Image classification data set "tomato__leaf" (EfeErim/bitirmeprojesi on GitHub). Class labels (16): domates bacterial spot and speck yaprak, tomato early blight leaf, tomato late blight leaf, tomato leaf mold leaf, domates mosaic virus yaprak, tomato powdery mildew leaf, domates saglıklı yaprak, domates sağlıklı yaprak, tomato septoria leaf spot leaf, tomato spotted wilt leaf, tomato yellow leaf curl leaf, healthy, tomato bacterial spot and speck leaf, tomato gray mold leaf, tomato mosaic virus leaf, tomato spotted wilt virus.

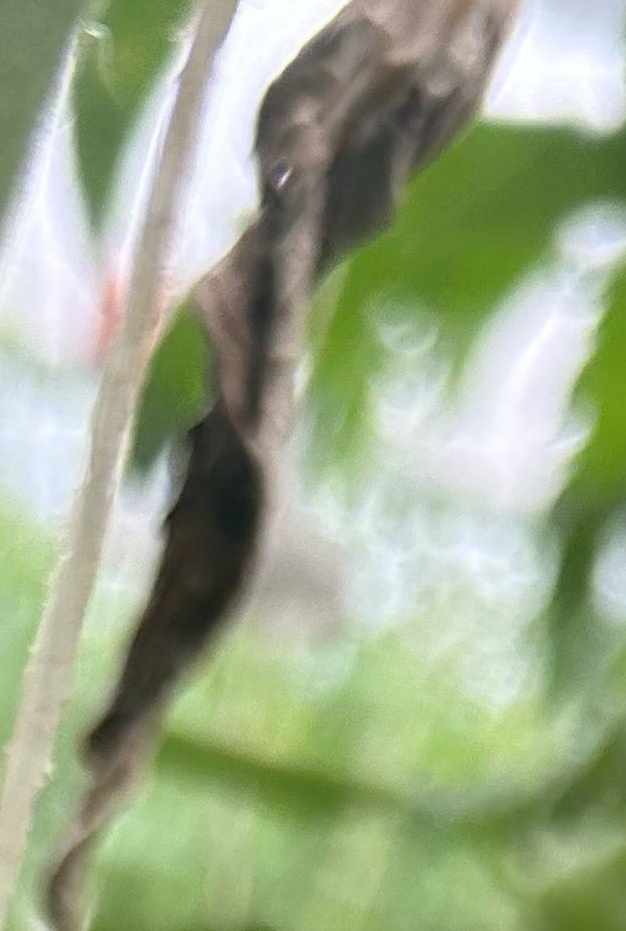
Label: tomato spotted wilt leaf

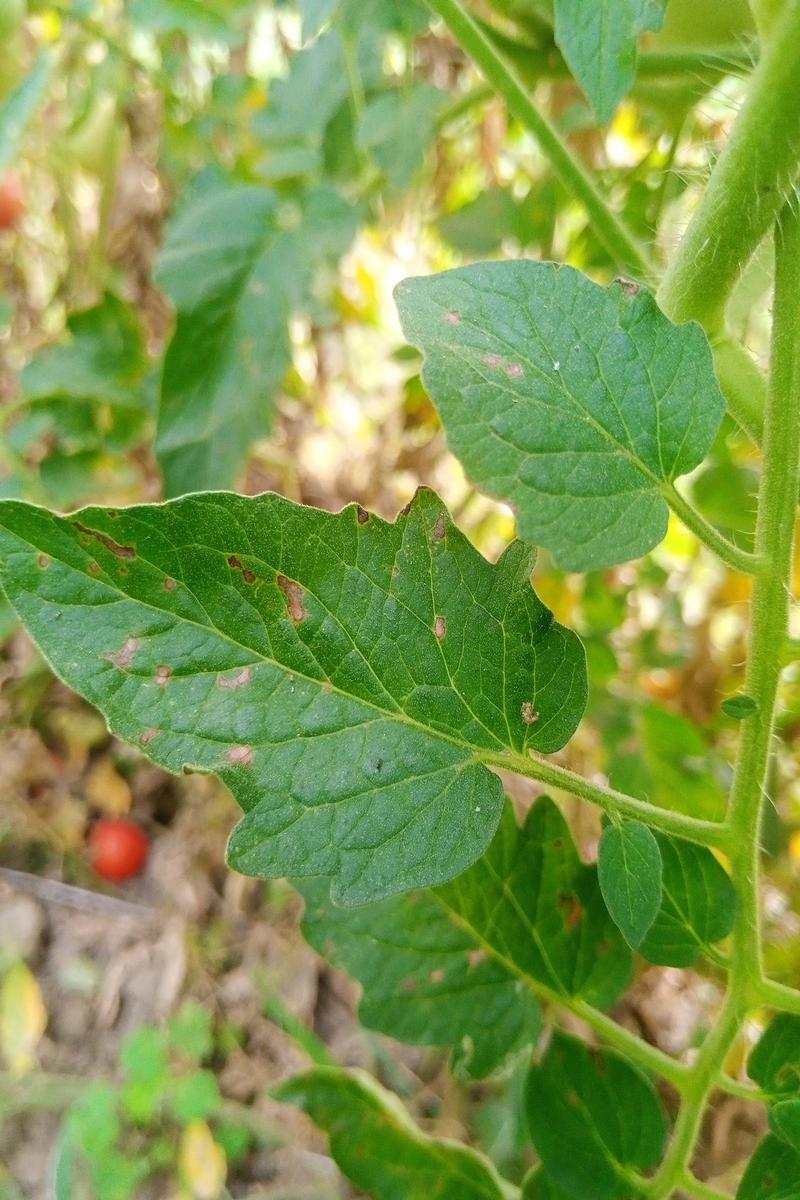
Label: domates bacterial spot and speck yaprak

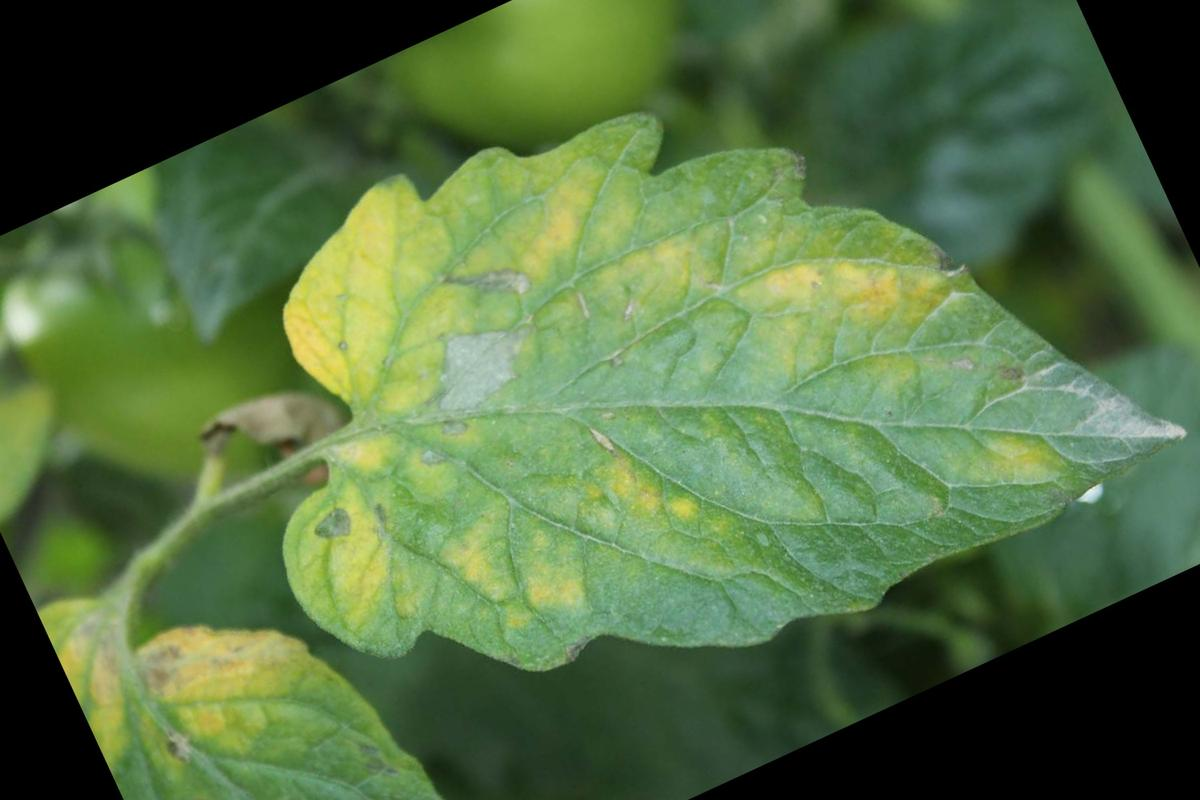
Label: tomato leaf mold leaf

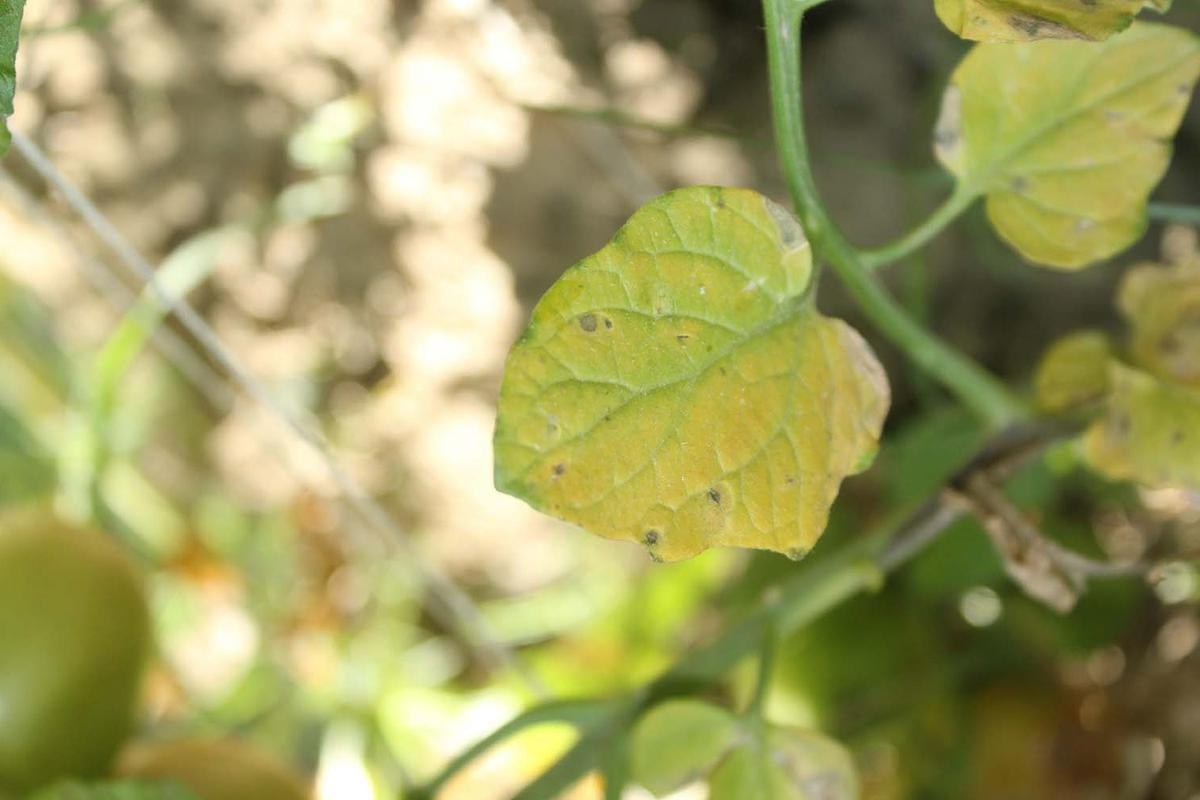
Label: tomato septoria leaf spot leaf

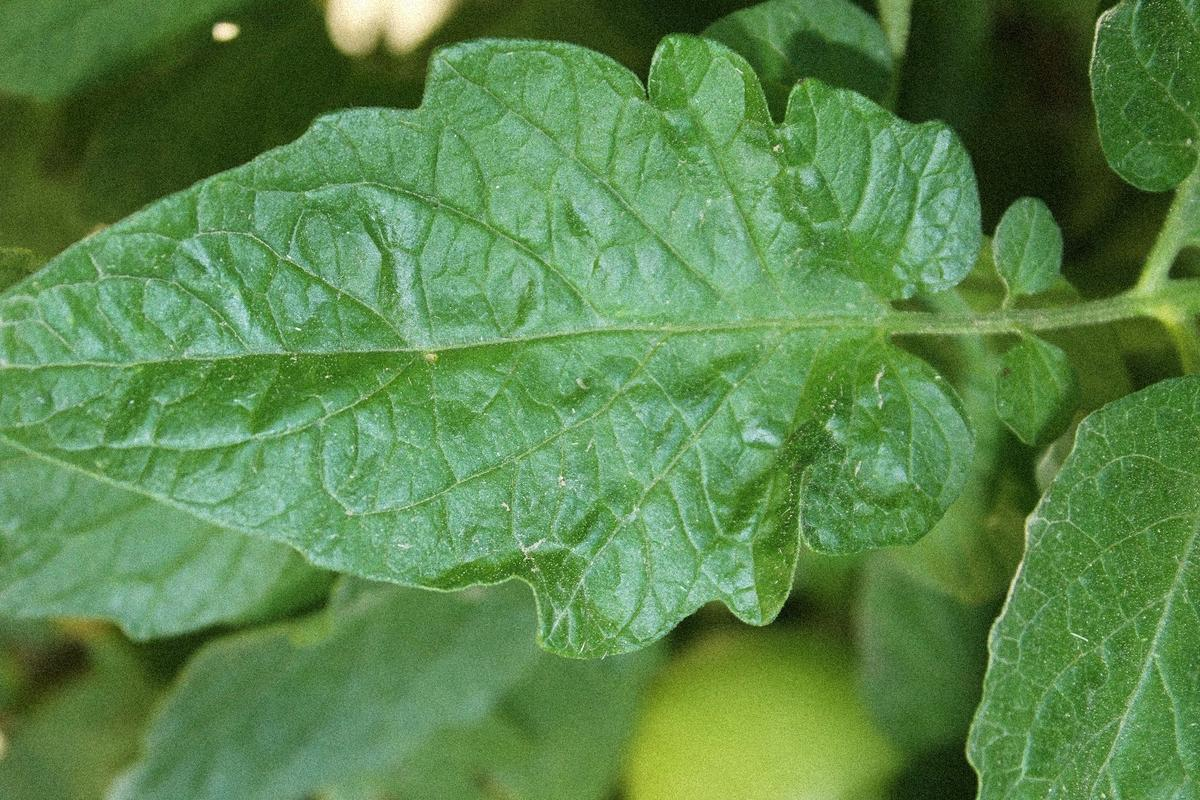
Label: domates sağlıklı yaprak

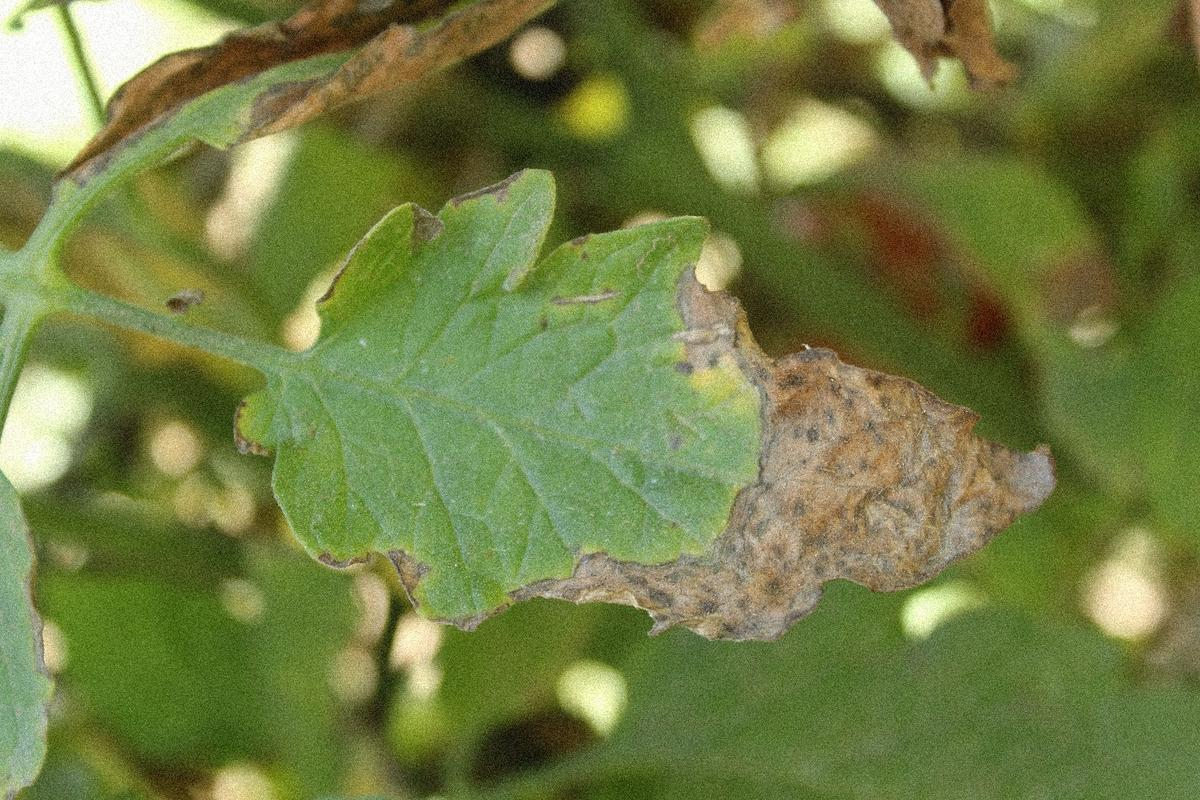
Label: tomato late blight leaf
